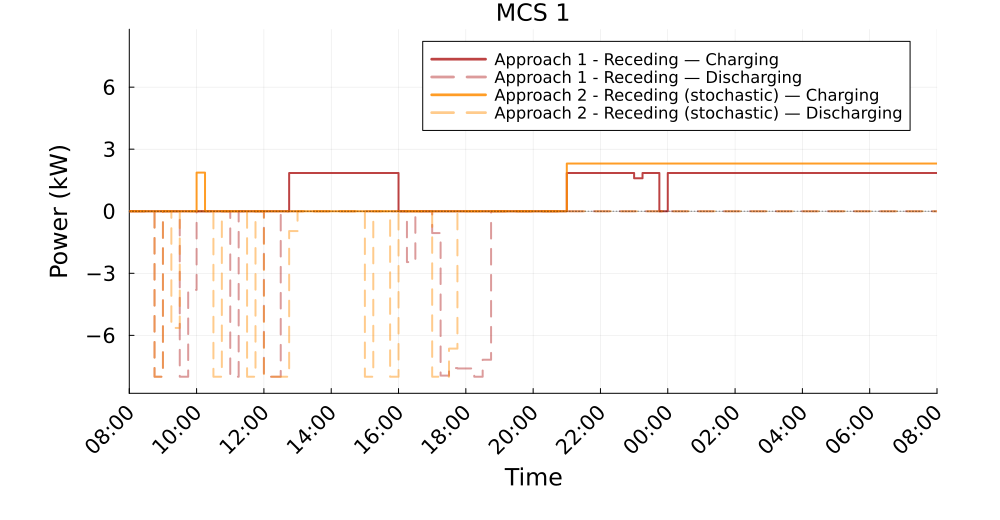

The table this chart was drawn from, first rows:
Time_Period, Clock, A1R_Charging_kW, A1R_Discharging_kW, A2R_Charging_kW, A2R_Discharging_kW
1, 08:00, 0.0, 0.0, 0.0, 0.0
2, 08:15, 0.0, 0.0, 0.0, 0.0
3, 08:30, 0.0, -1.0467506848088126e-14, 0.0, 0.0
4, 08:45, 0.0, 8, 0.0, 8.0
5, 09:00, 0.0, 0.0, 0.0, 0.0
6, 09:15, 0.0, 0.0, 0.0, 5.641
7, 09:30, 0.0, 8, 0.0, 0.0
8, 09:45, 0.0, 3.8, 0.0, 0.0
9, 10:00, 0.0, 0.0, 1.868, 0.0
10, 10:15, 0.0, 0.0, 0.0, 0.0
11, 10:30, 0.0, 6.357487635748265e-14, 0.0, 8.0
12, 10:45, 0.0, 0.0, 0.0, 0.0
13, 11:00, 0.0, 8, 0.0, 0.0
14, 11:15, 0.0, 0.0, 0.0, 0.0
15, 11:30, 0.0, 0.0, 0.0, 8.0
16, 11:45, 0.0, 0.0, 0.0, 0.0
17, 12:00, 0.0, 8, 0.0, 8.0
18, 12:15, 0.0, 8, 0.0, 8.0
19, 12:30, 0.0, 0.0, 0.0, 8.0
20, 12:45, 1.848, 0.0, 0.0, 0.958
21, 13:00, 1.848, 0.0, 0.0, 0.0
22, 13:15, 1.848, 0.0, 0.0, 0.0
23, 13:30, 1.848, 0.0, 0.0, 0.0
24, 13:45, 1.848, 0.0, 0.0, 0.0
25, 14:00, 1.848, 0.0, 0.0, 0.0
26, 14:15, 1.848, 0.0, 0.0, 0.0
27, 14:30, 1.849, 0.0, 0.0, 0.0
28, 14:45, 1.849, 0.0, 0.0, 0.0
29, 15:00, 1.849, 0.0, 0.0, 8.0
30, 15:15, 1.849, 0.0, 0.0, 0.0
31, 15:30, 1.849, 0.0, 0.0, 0.0
32, 15:45, 1.849, 0.0, 0.0, 8.0
33, 16:00, 0.0, 0.0, 0.0, 0.0
34, 16:15, 0.0, 2.458, 0.0, 0.0
35, 16:30, 0.0, 0.0, 0.0, 0.0
36, 16:45, 0.0, 0.0, 0.0, 0.0
37, 17:00, 0.0, 1.055, 0.0, 8.0
38, 17:15, 0.0, 7.944, 0.0, 8.0
39, 17:30, 0.0, 7.582, 0.0, 6.641
40, 17:45, 0.0, 7.601, 0.0, 0.0
41, 18:00, 0.0, 7.6, -0.0, 0.0
42, 18:15, 0.0, 8.0, -0.0, 0.0
43, 18:30, 0.0, 7.179, -0.0, 0.0
44, 18:45, 0.0, 0.0, -0.0, 0.0
45, 19:00, 0.0, 0.0, -0.0, 0.0
46, 19:15, 0.0, 0.0, -0.0, 0.0
47, 19:30, 0.0, 0.0, -0.0, 0.0
48, 19:45, 0.0, 0.0, -0.0, 0.0
49, 20:00, -0.0, 0.0, -0.0, 0.0
50, 20:15, -0.0, 0.0, -0.0, 0.0
51, 20:30, -0.0, 0.0, -0.0, 0.0
52, 20:45, 0.0, 0.0, 0.0, 0.0
53, 21:00, 1.849, 0.0, 2.306, 0.0
54, 21:15, 1.849, 0.0, 2.306, 0.0
55, 21:30, 1.849, 0.0, 2.306, 0.0
56, 21:45, 1.849, 0.0, 2.306, 0.0
57, 22:00, 1.849, 0.0, 2.306, 0.0
58, 22:15, 1.849, 0.0, 2.306, 0.0
59, 22:30, 1.849, 0.0, 2.306, 0.0
60, 22:45, 1.849, 0.0, 2.306, 0.0
... 36 more rows
